Image classification data set "ultrasound" (Aradhya-swami-S-S/OvaCare on GitHub). Class labels (2): normal, pcos.

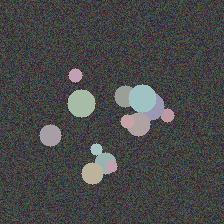
Label: pcos

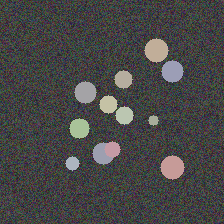
Label: pcos

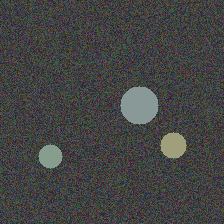
Label: normal

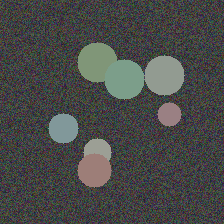
Label: normal

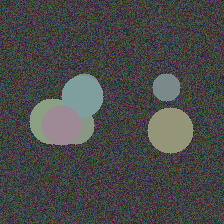
Label: normal

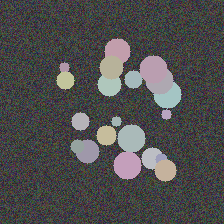
Label: pcos
